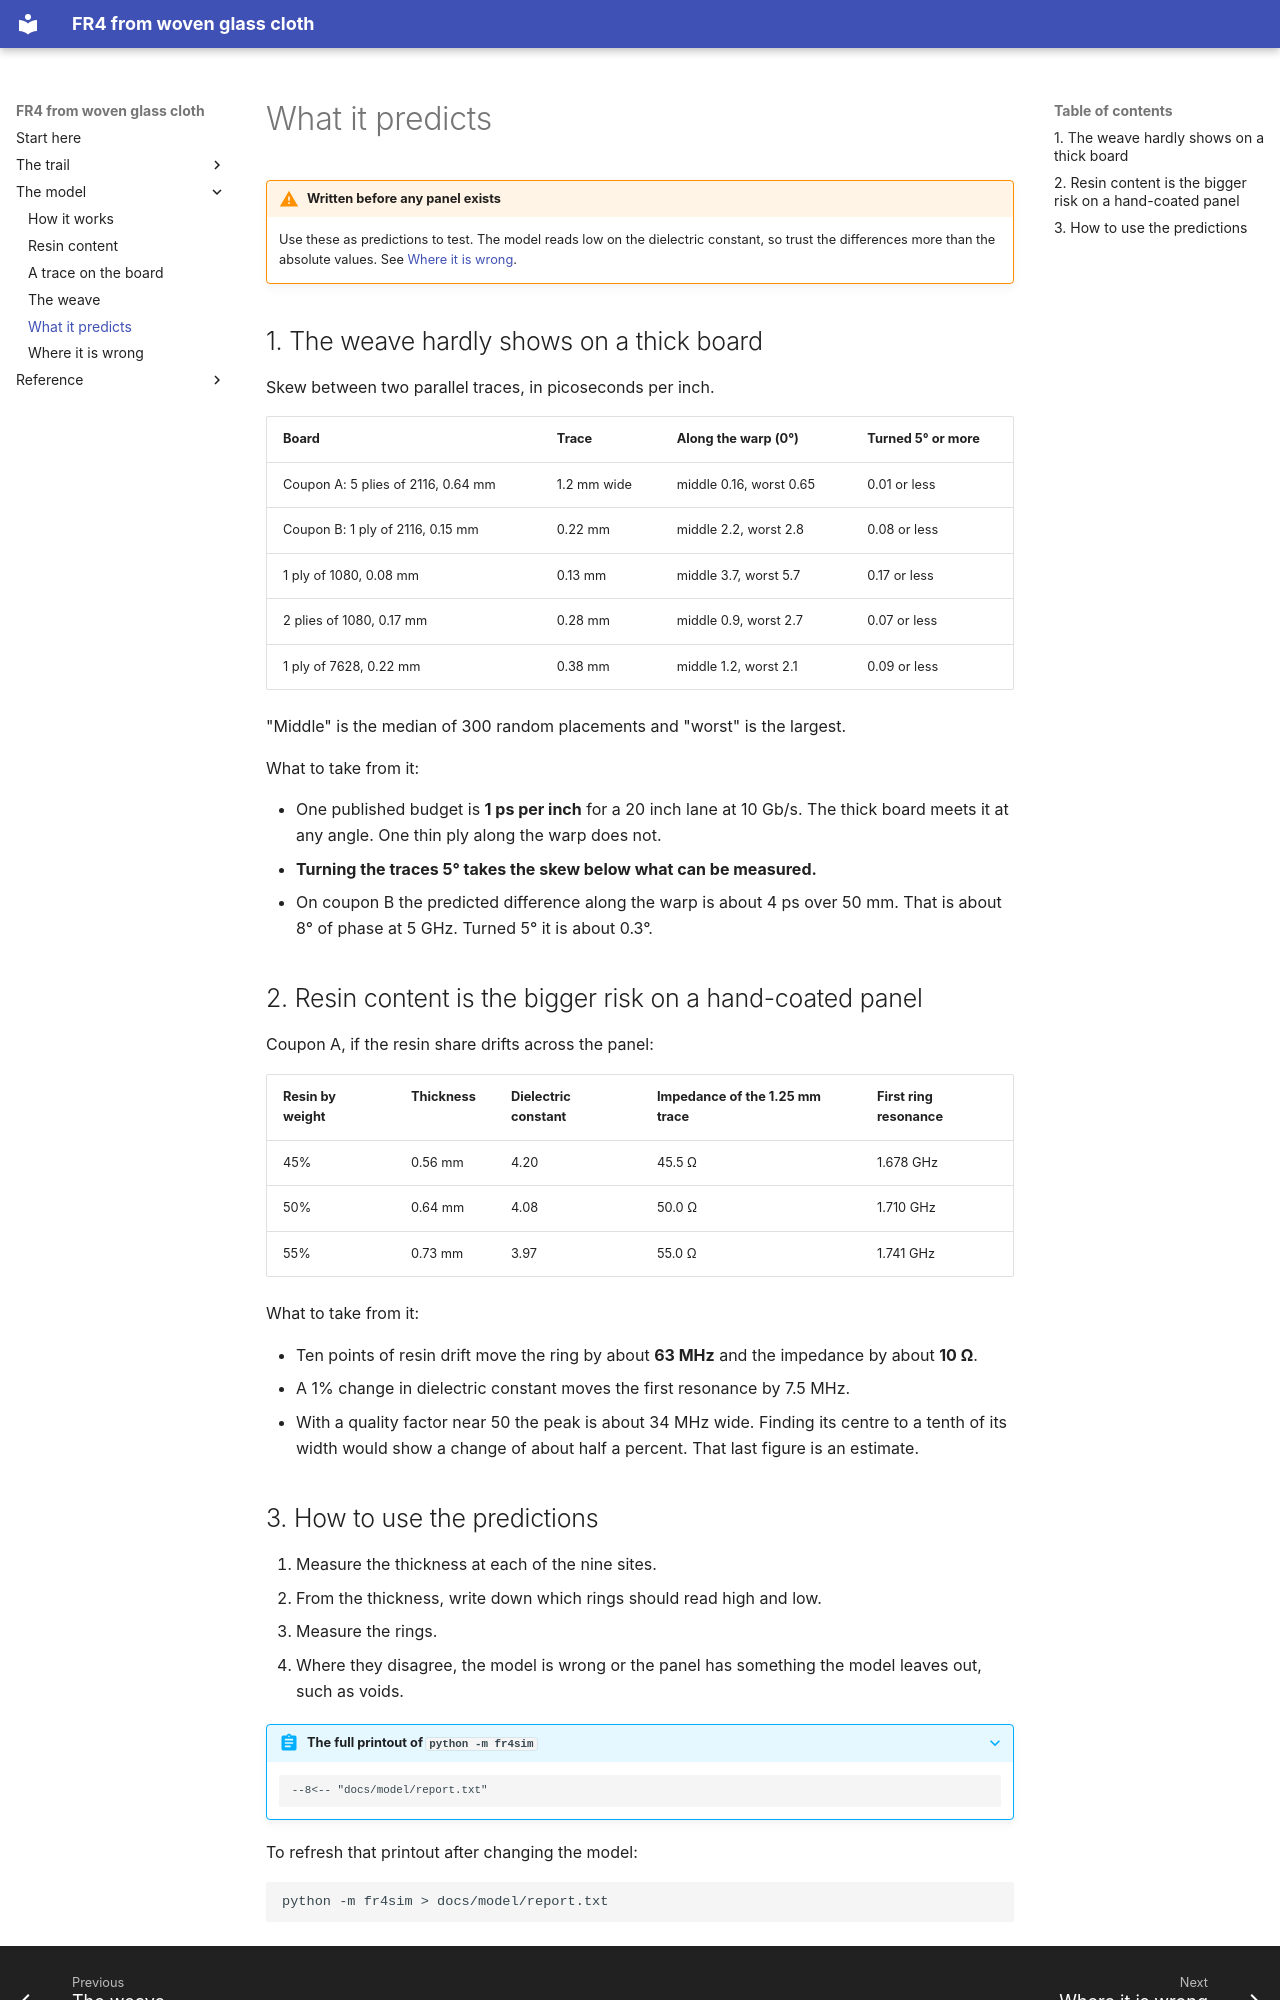

repository: Speedstor/fr4 · page: model/predictions/index.html · generator: mkdocs

# What it predicts

!!! warning "Written before any panel exists"

    Use these as predictions to test. The model reads low on the dielectric
    constant, so trust the differences more than the absolute values. See
    [Where it is wrong](limits.md).

## 1. The weave hardly shows on a thick board

Skew between two parallel traces, in picoseconds per inch.

| Board | Trace | Along the warp (0°) | Turned 5° or more |
|---|---|---|---|
| Coupon A: 5 plies of 2116, 0.64 mm | 1.2 mm wide | middle 0.16, worst 0.65 | 0.01 or less |
| Coupon B: 1 ply of 2116, 0.15 mm | 0.22 mm | middle 2.2, worst 2.8 | 0.08 or less |
| 1 ply of 1080, 0.08 mm | 0.13 mm | middle 3.7, worst 5.7 | 0.17 or less |
| 2 plies of 1080, 0.17 mm | 0.28 mm | middle 0.9, worst 2.7 | 0.07 or less |
| 1 ply of 7628, 0.22 mm | 0.38 mm | middle 1.2, worst 2.1 | 0.09 or less |

"Middle" is the median of 300 random placements and "worst" is the largest.

What to take from it:

- One published budget is **1 ps per inch** for a 20 inch lane at 10 Gb/s.
  The thick board meets it at any angle. One thin ply along the warp does
  not.
- **Turning the traces 5° takes the skew below what can be measured.**
- On coupon B the predicted difference along the warp is about 4 ps over
  50 mm. That is about 8° of phase at 5 GHz. Turned 5° it is about 0.3°.

## 2. Resin content is the bigger risk on a hand-coated panel

Coupon A, if the resin share drifts across the panel:

| Resin by weight | Thickness | Dielectric constant | Impedance of the 1.25 mm trace | First ring resonance |
|---|---|---|---|---|
| 45% | 0.56 mm | 4.20 | 45.5 Ω | 1.678 GHz |
| 50% | 0.64 mm | 4.08 | 50.0 Ω | 1.710 GHz |
| 55% | 0.73 mm | 3.97 | 55.0 Ω | 1.741 GHz |

What to take from it:

- Ten points of resin drift move the ring by about **63 MHz** and the
  impedance by about **10 Ω**.
- A 1% change in dielectric constant moves the first resonance by 7.5 MHz.
- With a quality factor near 50 the peak is about 34 MHz wide. Finding its
  centre to a tenth of its width would show a change of about half a
  percent. That last figure is an estimate.
